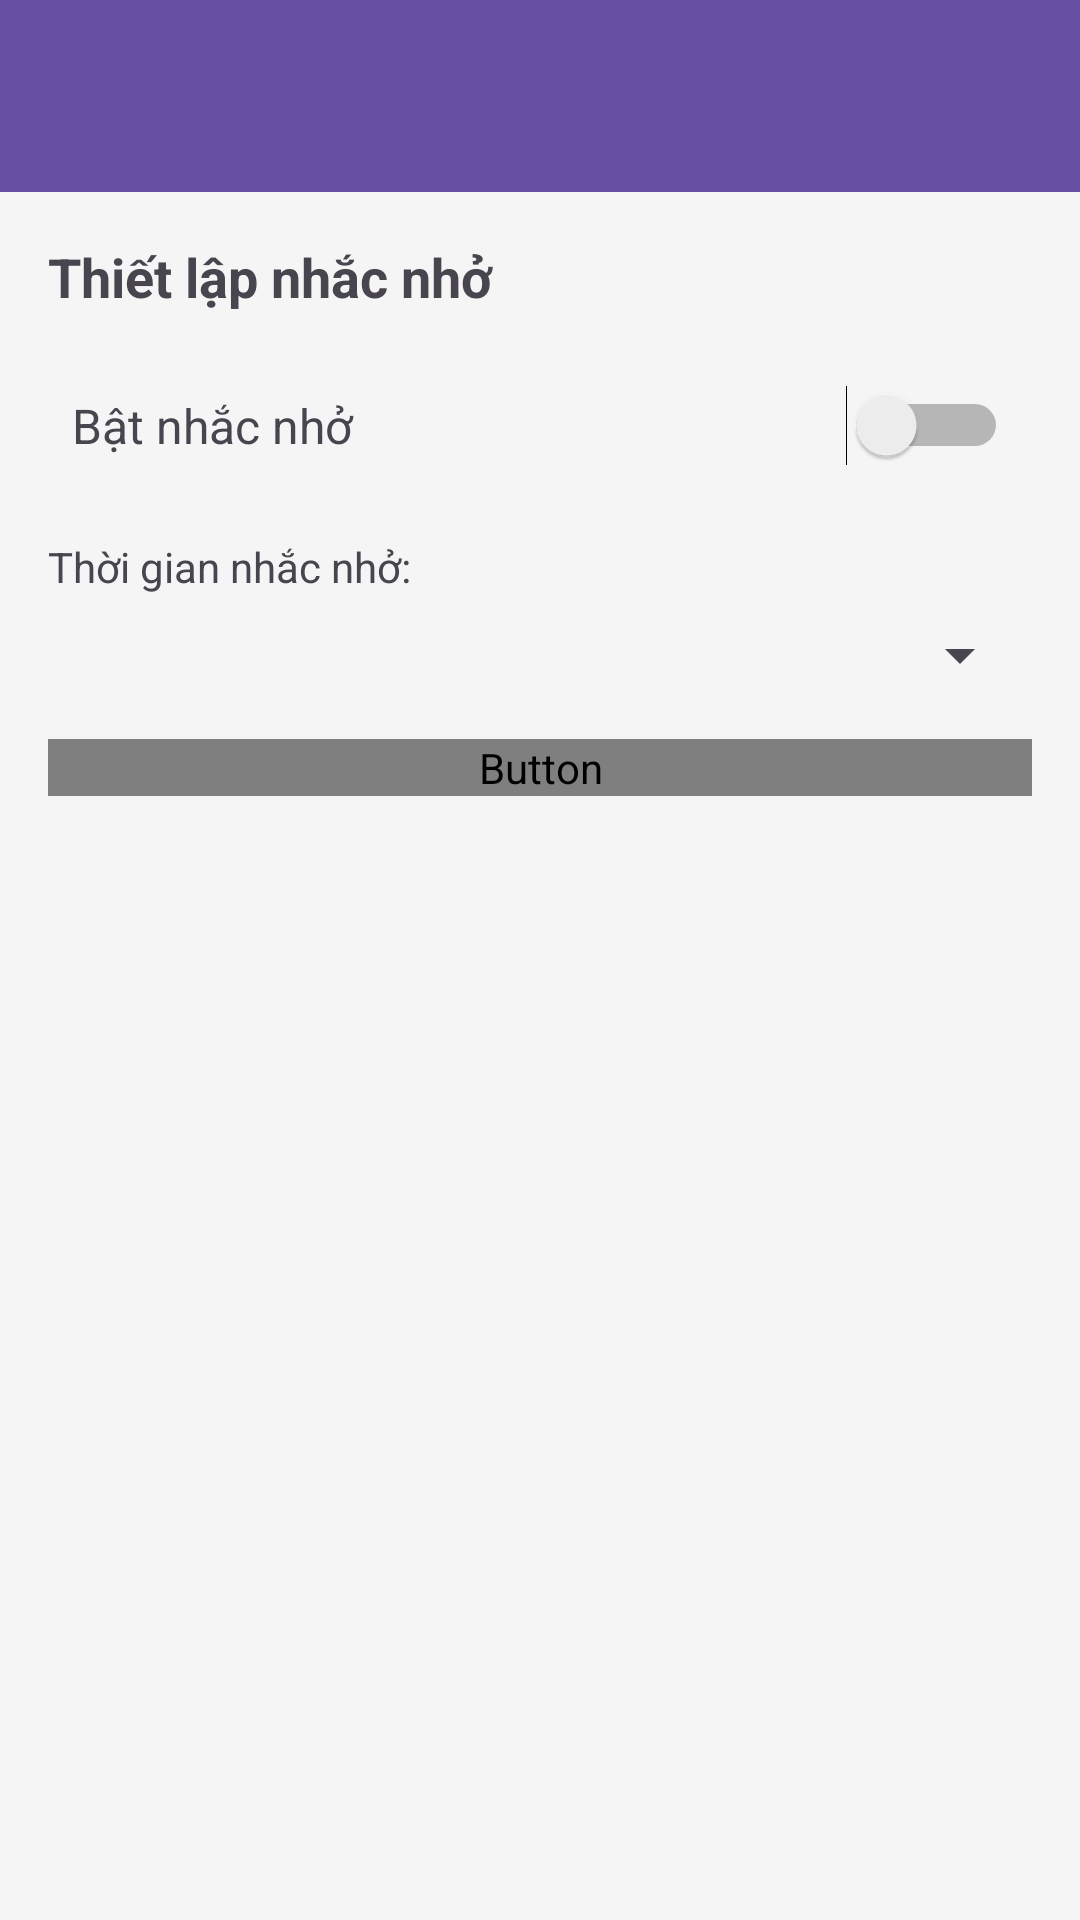

The Android layout XML behind this screen, and the referenced resources:
<!-- AndroidManifest.xml: application theme Theme.IDCMA_Project_PRM392 -->
<!-- res/layout/activity_reminder.xml -->
<?xml version="1.0" encoding="utf-8"?>

<androidx.constraintlayout.widget.ConstraintLayout xmlns:android="http://schemas.android.com/apk/res/android"
    xmlns:app="http://schemas.android.com/apk/res-auto"
    xmlns:tools="http://schemas.android.com/tools"
    android:layout_width="match_parent"
    android:layout_height="match_parent"
    android:background="#F5F5F5">

    
    <androidx.appcompat.widget.Toolbar
        android:id="@+id/reminderToolbar"
        android:layout_width="0dp"
        android:layout_height="?attr/actionBarSize"
        android:background="?attr/colorPrimary"
        android:elevation="4dp"
        android:theme="@style/ThemeOverlay.AppCompat.Dark.ActionBar"
        app:layout_constraintTop_toTopOf="parent"
        app:layout_constraintStart_toStartOf="parent"
        app:layout_constraintEnd_toEndOf="parent"
        app:titleTextColor="@android:color/white" />

    
    <ScrollView
        android:layout_width="0dp"
        android:layout_height="0dp"
        android:fillViewport="true"
        app:layout_constraintTop_toBottomOf="@id/reminderToolbar"
        app:layout_constraintBottom_toBottomOf="parent"
        app:layout_constraintStart_toStartOf="parent"
        app:layout_constraintEnd_toEndOf="parent">

        <LinearLayout
            android:layout_width="match_parent"
            android:layout_height="wrap_content"
            android:orientation="vertical"
            android:padding="16dp">

            <TextView
                android:layout_width="match_parent"
                android:layout_height="wrap_content"
                android:text="Thiết lập nhắc nhở"
                android:textSize="18sp"
                android:textStyle="bold"
                android:layout_marginBottom="16dp" />

            
            <LinearLayout
                android:layout_width="match_parent"
                android:layout_height="wrap_content"
                android:orientation="horizontal"
                android:gravity="center_vertical"
                android:padding="8dp"
                android:layout_marginBottom="16dp">

                <TextView
                    android:layout_width="0dp"
                    android:layout_height="wrap_content"
                    android:layout_weight="1"
                    android:text="Bật nhắc nhở"
                    android:textSize="16sp" />

                <Switch
                    android:id="@+id/switchEnableReminder"
                    android:layout_width="wrap_content"
                    android:layout_height="wrap_content" />

            </LinearLayout>

            
            <TextView
                android:layout_width="wrap_content"
                android:layout_height="wrap_content"
                android:text="Thời gian nhắc nhở:"
                android:textSize="14sp"
                android:layout_marginBottom="8dp" />

            <Spinner
                android:id="@+id/spinnerReminderTime"
                android:layout_width="match_parent"
                android:layout_height="wrap_content"
                android:layout_marginBottom="16dp" />

            
            <Button
                android:id="@+id/btnSaveReminder"
                android:layout_width="match_parent"
                android:layout_height="wrap_content"
                android:text="Lưu nhắc nhở" />

        </LinearLayout>

    </ScrollView>

</androidx.constraintlayout.widget.ConstraintLayout>
<!-- resources referenced by this layout -->
<resources>
  <style name="Theme.IDCMA_Project_PRM392" parent="Base.Theme.IDCMA_Project_PRM392" />
  <style name="Base.Theme.IDCMA_Project_PRM392" parent="Theme.Material3.DayNight.NoActionBar">
          
          
          
          
          <item name="android:textColorPrimary">@color/menu_text_dark</item>
          <item name="android:actionMenuTextColor">@color/menu_text_dark</item>
          <item name="actionMenuTextColor">@color/menu_text_dark</item>
          <item name="popupMenuStyle">@style/PopupMenuStyle</item>
          <item name="actionBarPopupTheme">@style/ThemeOverlay.MenuStyleLight</item>
          <item name="materialAlertDialogTheme">@style/ThemeOverlay.MenuStyleLight</item>
          <item name="toolbarStyle">@style/ToolbarStyle</item>
      </style>
  <style name="PopupMenuStyle" parent="Widget.Material3.PopupMenu">
          <item name="android:textColor">@color/menu_text_dark</item>
          <item name="android:background">@android:color/white</item>
      </style>
  <style name="ThemeOverlay.MenuStyleLight" parent="ThemeOverlay.Material3.Light">
          <item name="android:textColorPrimary">@color/menu_text_dark</item>
          <item name="android:textColorSecondary">@color/menu_text_dark</item>
          <item name="android:textColor">@color/menu_text_dark</item>
          <item name="android:colorBackground">@android:color/white</item>
      </style>
  <style name="ToolbarStyle" parent="Widget.Material3.Toolbar">
          <item name="popupTheme">@style/ThemeOverlay.MenuStyleLight</item>
          <item name="theme">@style/ThemeOverlay.MenuStyleLight</item>
      </style>
</resources>
